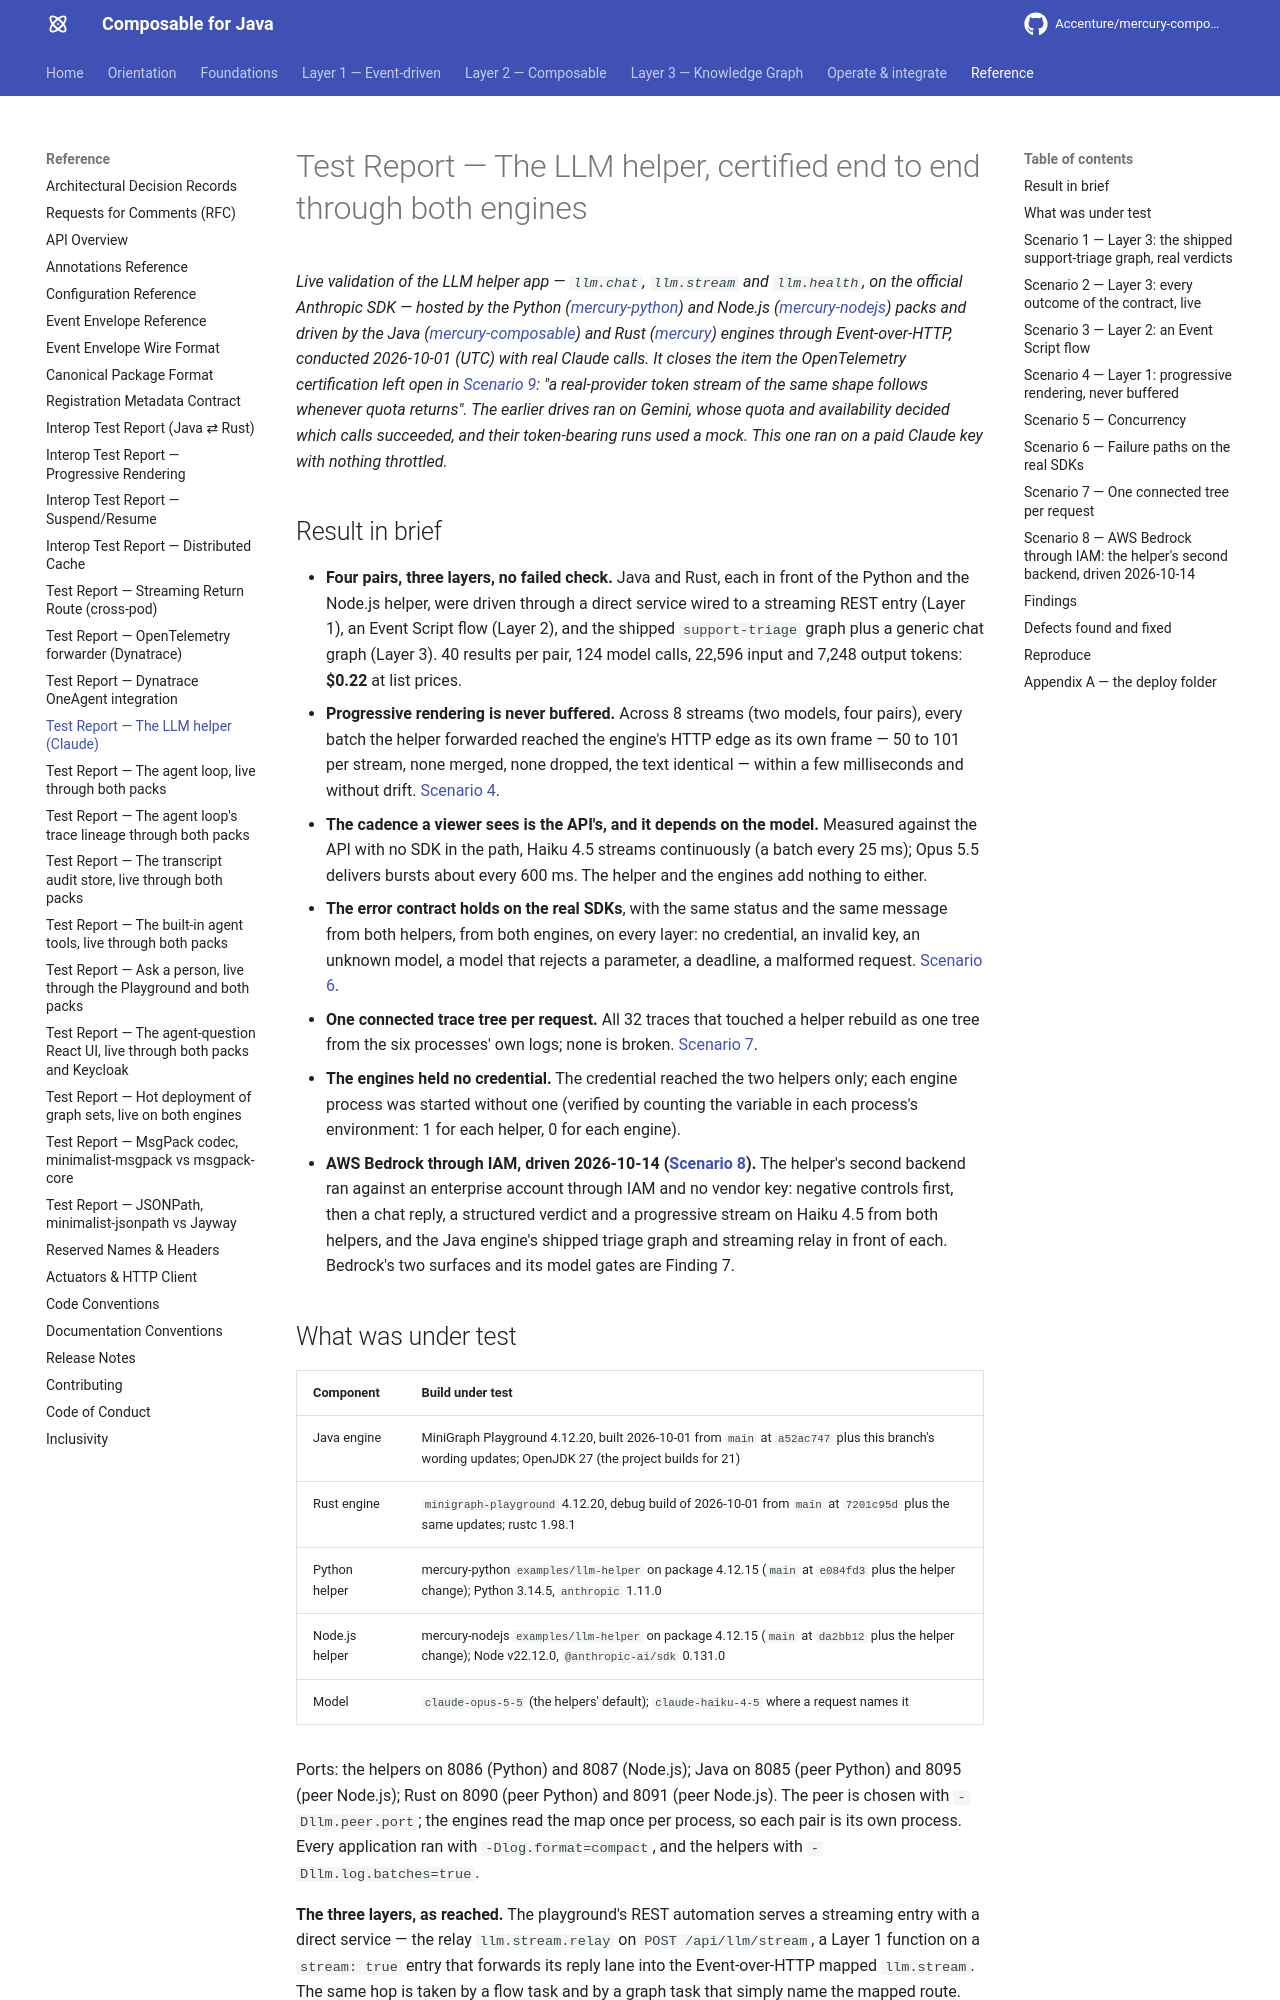

repository: Accenture/mercury-composable · page: test-reports/llm-helper-certification/index.html · generator: mkdocs

---
title: Test Report — The LLM helper, certified end to end through both engines
summary: Permanent record of the live certification of the LLM helper app (llm.chat, llm.stream,
  llm.health on the Anthropic SDK) in the Python and Node.js function hosts, driven by the Java and
  Rust engines through all three layers with real Claude calls - what was tested, the evidence that
  progressive rendering is never buffered, the error contract on the real SDKs, and what the
  drive found.
layer: reference
audience: [developer, architect]
keywords: [llm, claude, anthropic, llm helper, ai node, streaming, sse, event over http, certification, test report]
---

# Test Report — The LLM helper, certified end to end through both engines

*Live validation of the LLM helper app — `llm.chat`, `llm.stream` and `llm.health`, on the official Anthropic SDK —
hosted by the Python ([mercury-python](https://github.com/Accenture/mercury-python)) and Node.js
([mercury-nodejs](https://github.com/Accenture/mercury-nodejs)) packs and driven by the Java
([mercury-composable](https://github.com/Accenture/mercury-composable)) and Rust
([mercury](https://github.com/Accenture/mercury)) engines through Event-over-HTTP, conducted 2026-10-01 (UTC) with
real Claude calls. It closes the item the OpenTelemetry certification left open in
[Scenario 9](otel-dynatrace-certification.md#scenario-9-one-connected-tree-per-request-the-round-trip-span-the-parented-client-leg-head-and-tail-stream-tracing-2026-09-22):
"a real-provider token stream of the same shape follows whenever quota returns". The earlier drives ran on Gemini, whose
quota and availability decided which calls succeeded, and their token-bearing runs used a mock. This one ran on a paid
Claude key with nothing throttled.*

## Result in brief

- **Four pairs, three layers, no failed check.** Java and Rust, each in front of the Python and the Node.js helper, were driven
  through a direct service wired to a streaming REST entry (Layer 1), an Event Script flow (Layer 2), and the shipped
  `support-triage` graph plus a generic chat graph (Layer 3). 40 results per pair, 124 model calls, 22,596 input and 7,248
  output tokens: **$0.22** at list prices.
- **Progressive rendering is never buffered.** Across 8 streams (two models, four pairs), every batch the helper forwarded
  reached the engine's HTTP edge as its own frame — 50 to 101 per stream, none merged, none dropped, the text identical —
  within a few milliseconds and without drift. [Scenario 4](#scenario-4-layer-1-progressive-rendering-never-buffered).
- **The cadence a viewer sees is the API's, and it depends on the model.** Measured against the API with no SDK in the path,
  Haiku 4.5 streams continuously (a batch every 25 ms); Opus 5.5 delivers bursts about every 600 ms. The helper and the
  engines add nothing to either.
- **The error contract holds on the real SDKs**, with the same status and the same message from both helpers, from both
  engines, on every layer: no credential, an invalid key, an unknown model, a model that rejects a parameter, a deadline, a
  malformed request. [Scenario 6](#scenario-6-failure-paths-on-the-real-sdks).
- **One connected trace tree per request.** All 32 traces that touched a helper rebuild as one tree from the six processes'
  own logs; none is broken. [Scenario 7](#scenario-7-one-connected-tree-per-request).
- **The engines held no credential.** The credential reached the two helpers only; each engine process was started without
  one (verified by counting the variable in each process's environment: 1 for each helper, 0 for each engine).
- **AWS Bedrock through IAM, driven 2026-10-14 ([Scenario 8](#scenario-8-aws-bedrock-through-iam-the-helpers-second-backend-driven-2026-10-14)).**
  The helper's second backend ran against an enterprise account through IAM and no vendor key: negative
  controls first, then a chat reply, a structured verdict and a progressive stream on Haiku 4.5 from both helpers, and the Java
  engine's shipped triage graph and streaming relay in front of each. Bedrock's two surfaces and its model gates are Finding 7.
